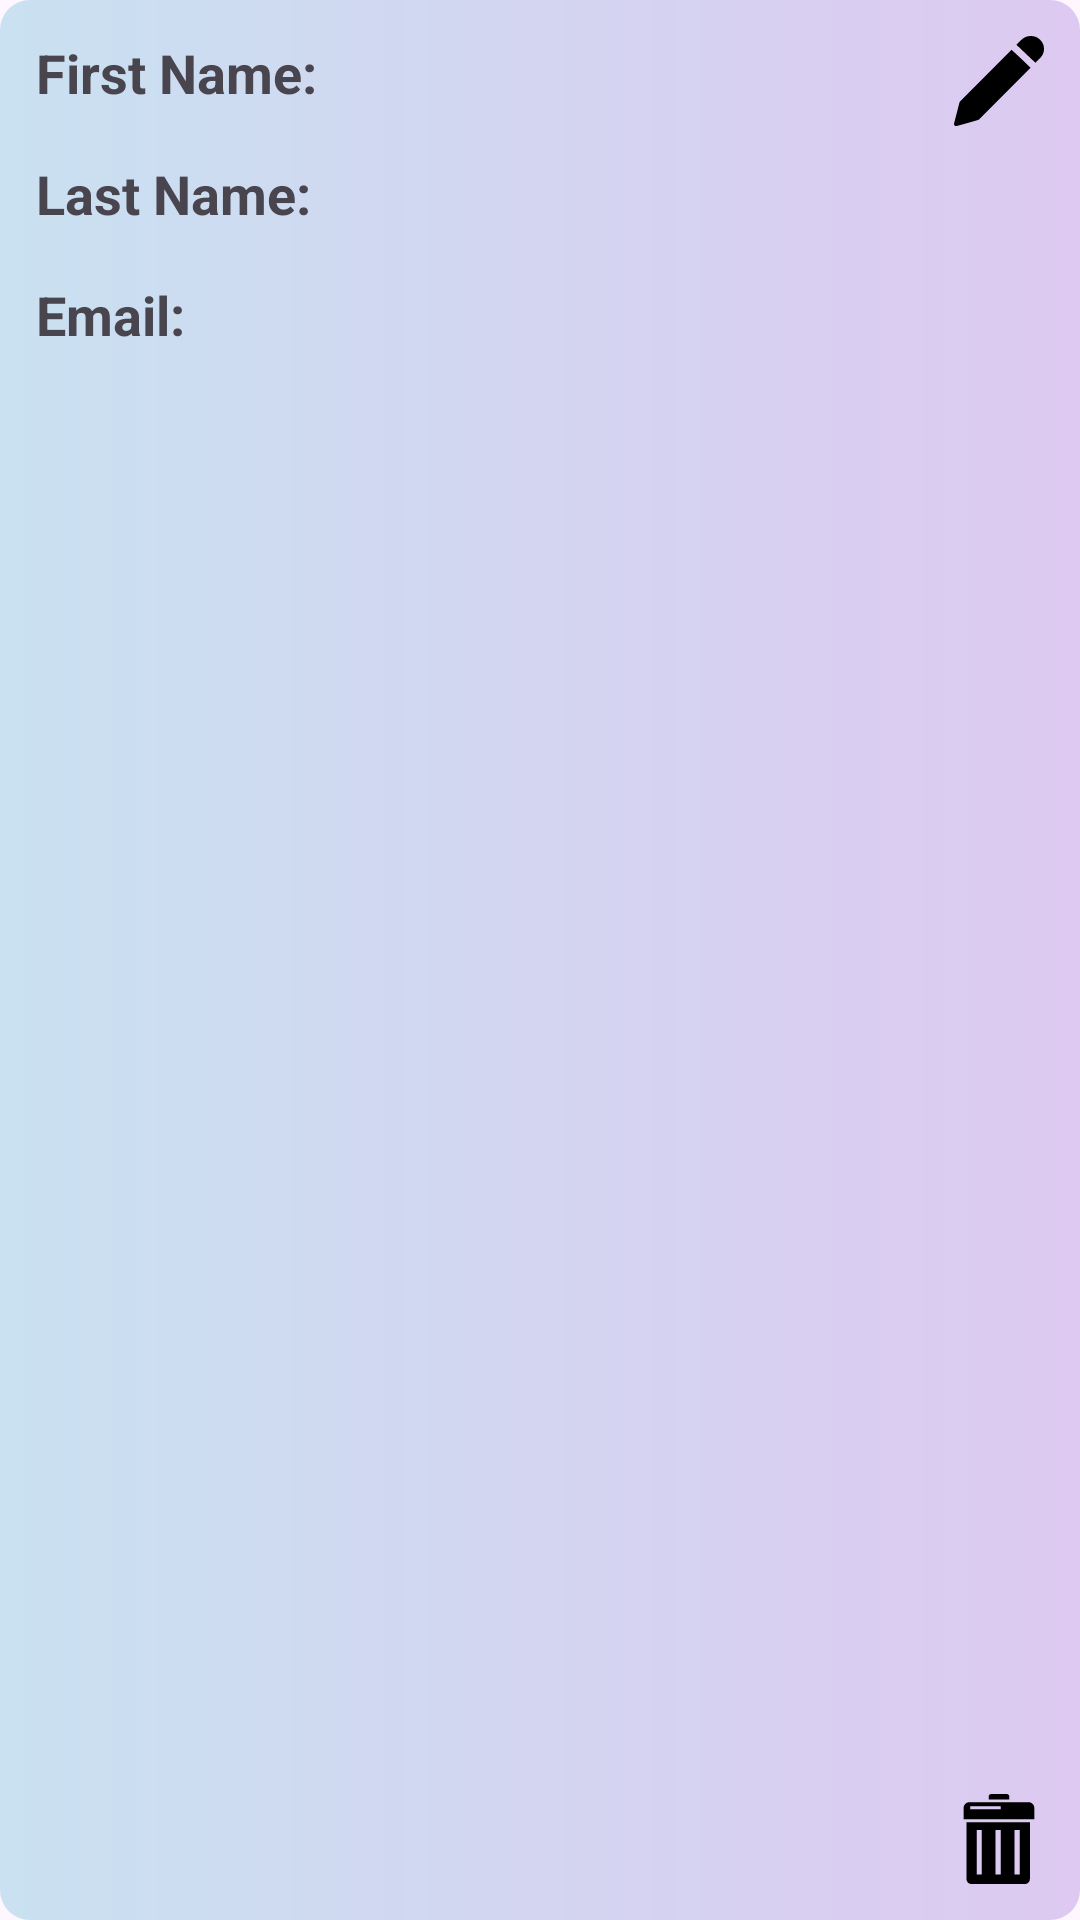

Write the Android layout XML for this screen, with the resource values it uses.
<!-- AndroidManifest.xml: application theme Theme.Homework8_UsersActivity -->
<!-- res/layout/user_recyclerview.xml -->
<?xml version="1.0" encoding="utf-8"?>
<androidx.constraintlayout.widget.ConstraintLayout xmlns:android="http://schemas.android.com/apk/res/android"
    android:layout_width="match_parent"
    android:layout_height="wrap_content"
    xmlns:app="http://schemas.android.com/apk/res-auto"
    android:background="@drawable/recyclerview_user_background"
    android:padding="12dp"
    android:layout_margin="10dp">

    <androidx.appcompat.widget.AppCompatTextView
        android:id="@+id/tvFirstName"
        android:layout_width="wrap_content"
        android:layout_height="wrap_content"
        android:textSize="18sp"
        android:text="@string/first_name"
        android:textStyle="bold"
        app:layout_constraintStart_toStartOf="parent"
        app:layout_constraintTop_toTopOf="parent"/>

    <androidx.appcompat.widget.AppCompatTextView
        android:id="@+id/tvUserFirstName"
        android:layout_width="wrap_content"
        android:layout_height="wrap_content"
        android:layout_marginStart="40dp"
        android:textSize="18sp"
        app:layout_constraintStart_toEndOf="@id/tvFirstName"
        app:layout_constraintTop_toTopOf="parent"/>

    <androidx.appcompat.widget.AppCompatTextView
        android:id="@+id/tvLastName"
        android:layout_width="wrap_content"
        android:layout_height="wrap_content"
        android:layout_marginTop="16dp"
        android:textSize="18sp"
        android:text="@string/last_name"
        android:textStyle="bold"
        app:layout_constraintStart_toStartOf="parent"
        app:layout_constraintTop_toBottomOf="@id/tvFirstName"/>

    <androidx.appcompat.widget.AppCompatTextView
        android:id="@+id/tvUserLastName"
        android:layout_width="wrap_content"
        android:layout_height="wrap_content"
        android:textSize="18sp"
        app:layout_constraintStart_toStartOf="@id/tvUserFirstName"
        app:layout_constraintTop_toTopOf="@id/tvLastName"/>

    <androidx.appcompat.widget.AppCompatTextView
        android:id="@+id/tvEmail"
        android:layout_width="wrap_content"
        android:layout_height="wrap_content"
        android:layout_marginTop="16dp"
        android:textSize="18sp"
        android:text="@string/email"
        android:textStyle="bold"
        app:layout_constraintStart_toStartOf="parent"
        app:layout_constraintTop_toBottomOf="@id/tvLastName"/>

    <androidx.appcompat.widget.AppCompatTextView
        android:id="@+id/tvUserEmail"
        android:layout_width="wrap_content"
        android:layout_height="wrap_content"
        android:layout_marginTop="16dp"
        android:textSize="18sp"
        app:layout_constraintStart_toStartOf="@id/tvUserLastName"
        app:layout_constraintTop_toBottomOf="@id/tvUserLastName"/>

    <androidx.appcompat.widget.AppCompatImageButton
        android:id="@+id/btnEdit"
        android:layout_width="30dp"
        android:layout_height="30dp"
        android:background="@drawable/edit_button"
        app:layout_constraintTop_toTopOf="parent"
        app:layout_constraintEnd_toEndOf="parent"/>

    <androidx.appcompat.widget.AppCompatImageButton
        android:id="@+id/btnDelete"
        android:layout_width="30dp"
        android:layout_height="30dp"
        android:background="@drawable/delete_button"
        app:layout_constraintBottom_toBottomOf="parent"
        app:layout_constraintEnd_toEndOf="parent"/>

</androidx.constraintlayout.widget.ConstraintLayout>
<!-- resources referenced by this layout -->
<resources>
  <!-- drawable delete_button (drawable) -->
  <vector xmlns:android="http://schemas.android.com/apk/res/android"
      android:width="1024dp"
      android:height="1024dp"
      android:viewportWidth="1024"
      android:viewportHeight="1024">
    <path
        android:fillColor="#FF000000"
        android:pathData="M142.1,967.1c0,31.4 25.5,56.9 56.9,56.9h607.4c31.4,0 56.9,-25.5 56.9,-56.9V320.3H142.1V967.1zM688.4,409.9h59.2v505.1h-59.2V409.9zM473.1,409.9h59.2v505.1h-59.2V409.9zM257.9,409.9h59.2v505.1h-59.2V409.9z"/>
    <path
        android:fillColor="#FF000000"
        android:pathData="M850.8,93.7H173.2c-35.1,0 -63.5,28.4 -63.5,63.5v131.4h804.5V157.2C914.3,122.1 885.8,93.7 850.8,93.7zM531.6,174.6H184.4v-34h347.3V174.6z"/>
    <path
        android:fillColor="#FF000000"
        android:pathData="M629.8,29.9C629.8,13.4 616.5,0 599.9,0H424.1c-16.5,0 -29.9,13.4 -29.9,29.9v32.7h235.7V29.9z"/>
  </vector>
  <!-- drawable edit_button (drawable) -->
  <vector xmlns:android="http://schemas.android.com/apk/res/android"
      android:width="243.67dp"
      android:height="250dp"
      android:viewportWidth="243.67"
      android:viewportHeight="250">
    <path
        android:fillColor="#FF000000"
        android:pathData="M232.84,10.1a35.81,35.81 0,0 0,-50.64 0.78L169,24.45l51.42,49.86 13.15,-13.57A35.82,35.82 0,0 0,232.84 10.1Z"/>
    <path
        android:fillColor="#FF000000"
        android:pathData="M176.21,57.75 L155.84,38 16.28,182A5.91,5.91 0,0 0,14.84 184.59L6.46,217.8 0.19,242.72a5.84,5.84 0,0 0,7.26 7.05l24.72,-7 32.93,-9.37a5.77,5.77 0,0 0,2.6 -1.55L207.27,87.88 186.92,68.14Z"/>
  </vector>
  <!-- drawable recyclerview_user_background (drawable) -->
  <?xml version="1.0" encoding="utf-8"?>
  <shape xmlns:android="http://schemas.android.com/apk/res/android">
      <corners android:radius="10dp"/>
      <solid android:color="@color/light_blue"/>
      <gradient
          android:startColor="@color/light_blue"
          android:endColor="@color/light_purple"/>
  </shape>
  <string name="email">Email:</string>
  <string name="first_name">First Name:</string>
  <string name="last_name">Last Name:</string>
  <style name="Theme.Homework8_UsersActivity" parent="Base.Theme.Homework8_UsersActivity" />
  <color name="light_blue">#C9E1F1</color>
  <color name="light_purple">#DDC9F1</color>
  <style name="Base.Theme.Homework8_UsersActivity" parent="Theme.Material3.DayNight.NoActionBar">
          
          
      </style>
</resources>
